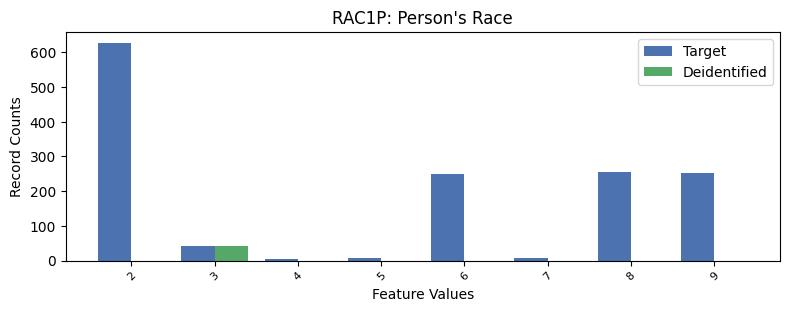

Values plotted in this chart, from the file beside it:
, RAC1P, count_target, count_deidentified
0, 1, 7831, 0.0
1, 2, 627, 0.0
2, 8, 255, 0.0
3, 9, 253, 0.0
4, 6, 249, 0.0
5, 3, 43, 43.0
6, 5, 7, 0.0
7, 7, 7, 0.0
8, 4, 4, 0.0
